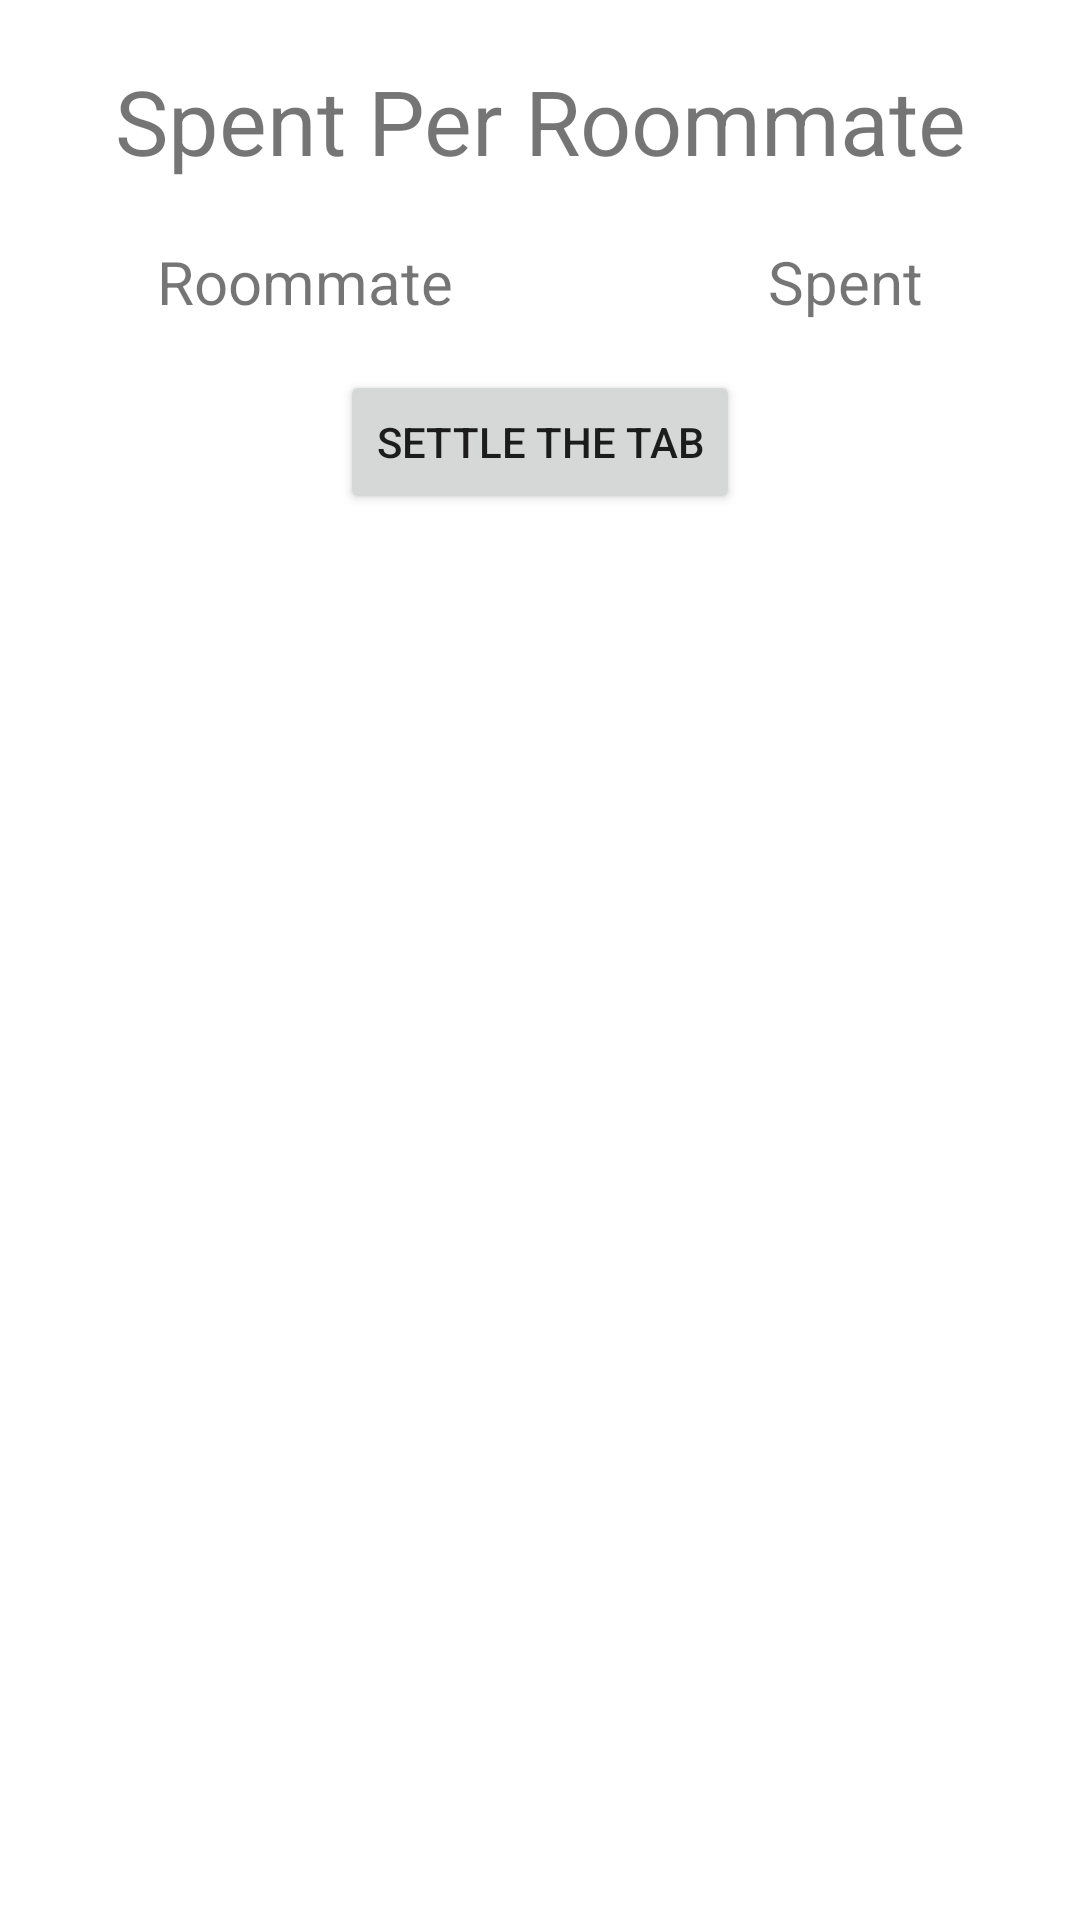

Reconstruct the res/layout file that produces this screen, plus the resources it refers to.
<!-- AndroidManifest.xml: application theme Theme.FinalProject_SharedShoppingList -->
<!-- res/layout/activity_cost.xml -->
<LinearLayout xmlns:android="http://schemas.android.com/apk/res/android"
xmlns:app="http://schemas.android.com/apk/res-auto"
xmlns:tools="http://schemas.android.com/tools"
android:layout_width="match_parent"
android:layout_height="match_parent"
android:orientation="vertical"
tools:context=".NeededItemsActivity">


    <TextView
        android:id="@+id/textView6"
        android:layout_width="match_parent"
        android:layout_height="wrap_content"
        android:layout_marginTop="20dp"
        android:gravity="center"
        android:text="Spent Per Roommate"
        android:textSize="30sp" />

<LinearLayout
    android:layout_width="match_parent"
    android:layout_height="wrap_content"
    android:layout_marginTop="20dp"
    android:orientation="horizontal">

    <TextView
        android:id="@+id/textView10"
        android:layout_width="wrap_content"
        android:layout_height="wrap_content"
        android:layout_weight="1"
        android:gravity="center"
        android:text="Roommate"
        android:textSize="20sp" />

    <TextView
        android:id="@+id/textView7"
        android:layout_width="wrap_content"
        android:layout_height="wrap_content"
        android:layout_weight="1"
        android:gravity="center"
        android:text="Spent"
        android:textSize="20sp" />

</LinearLayout>

    <androidx.constraintlayout.widget.ConstraintLayout
        android:layout_width="match_parent"
        android:layout_height="wrap_content">

        <androidx.recyclerview.widget.RecyclerView
            android:id="@+id/recyclerView"
            android:layout_width="0dp"
            android:layout_height="wrap_content"
            android:layout_marginLeft="20dp"
            android:layout_marginTop="8dp"
            android:layout_marginRight="20dp"
            android:layout_marginBottom="8dp"
            android:scrollbars="vertical"
            app:layout_constraintBottom_toBottomOf="parent"
            app:layout_constraintEnd_toEndOf="parent"
            app:layout_constraintStart_toStartOf="parent"
            app:layout_constraintTop_toTopOf="parent" />

    </androidx.constraintlayout.widget.ConstraintLayout>

    <Button
        android:id="@+id/settle"
        android:layout_width="wrap_content"
        android:layout_height="wrap_content"
        android:layout_gravity="center_horizontal"
        android:text="Settle the Tab" />
</LinearLayout>
<!-- resources referenced by this layout -->
<resources>
  <style name="Theme.FinalProject_SharedShoppingList" parent="Theme.MaterialComponents.DayNight.DarkActionBar">
          
          <item name="colorPrimary">@color/purple_500</item>
          <item name="colorPrimaryVariant">@color/purple_700</item>
          <item name="colorOnPrimary">@color/white</item>
          
          <item name="colorSecondary">@color/teal_200</item>
          <item name="colorSecondaryVariant">@color/teal_700</item>
          <item name="colorOnSecondary">@color/black</item>
          
          <item name="android:statusBarColor" tools:targetApi="l">?attr/colorPrimaryVariant</item>
          
      </style>
  <!-- not gathered from this repository: default colours our renderer supplied (Android Studio template values) -->
  <color name="purple_500">#FF6200EE</color>
  <color name="purple_700">#FF3700B3</color>
  <color name="teal_200">#FF03DAC5</color>
  <color name="teal_700">#FF018786</color>
  <color name="black">#FF000000</color>
  <color name="white">#FFFFFFFF</color>
</resources>
